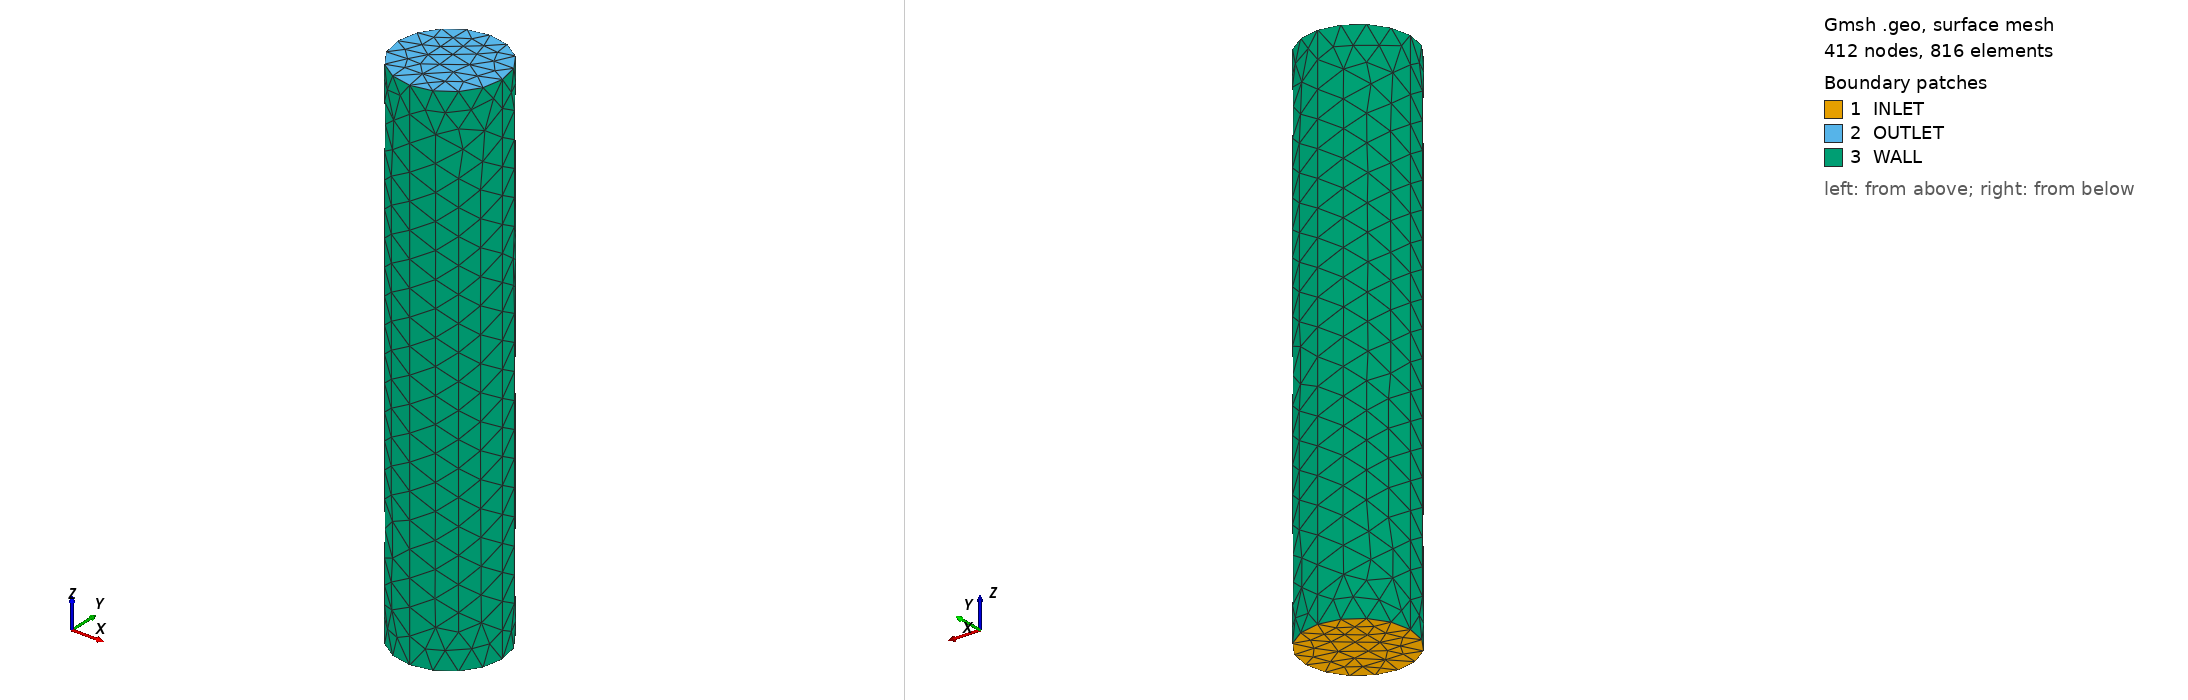

Gmsh geometry script, surface-meshed: 412 nodes, 816 surface elements. Boundary patches (legend numbers): 1 INLET, 2 OUTLET, 3 WALL. Left view from above one corner, right view from below the opposite corner. Legend entries are the model's physical surfaces. The drawing asked Gmsh for element sizes between 1% and 20% of the model's largest extent; the script's own settings can give other sizes.

=== Pipe.geo (drawn) ===
Mesh.Optimize = 1;

// Parameters
h = 0.5;	//Mesh quality //Use -setnumber command argument to set this value
R = 1.;		//Pipe radius
L = 10.;	//Pipe length

INLET = 1;	//Inlet label
OUTLET = 2;	//Outlet label
WALL = 3;	//Wall label
VOLUME = 10;//Volume label

// Elementary
//Points
p = newp;
Point(p+0) = {0., 0., 0., h};
Point(p+1) = {R, 0., 0., h};
Point(p+2) = {0., R, 0., h};
Point(p+3) = {-R, 0., 0., h};
Point(p+4) = {0., -R, 0., h};

Point(p+5) = {0., 0., L, h};
Point(p+6) = {R, 0., L, h};
Point(p+7) = {0., R, L, h};
Point(p+8) = {-R, 0., L, h};
Point(p+9) = {0., -R, L, h};

//Lines
l = newl;
Circle(l+1) = {p+1, p+0, p+2};
Circle(l+2) = {p+2, p+0, p+3};
Circle(l+3) = {p+3, p+0, p+4};
Circle(l+4) = {p+4, p+0, p+1};

Circle(l+5) = {p+6, p+5, p+7};
Circle(l+6) = {p+7, p+5, p+8};
Circle(l+7) = {p+8, p+5, p+9};
Circle(l+8) = {p+9, p+5, p+6};

Line(l+10) = {p+1, p+6};
Line(l+11) = {p+2, p+7};
Line(l+12) = {p+3, p+8};
Line(l+13) = {p+4, p+9};

//Line loops
ll = newll;
Line Loop(ll+0) = {l+1, l+2, l+3, l+4};
Line Loop(ll+1) = {l+5, l+6, l+7, l+8};
Line Loop(ll+2) = {l+1, l+11, -(l+5), -(l+10)};
Line Loop(ll+3) = {l+2, l+12, -(l+6), -(l+11)};
Line Loop(ll+4) = {l+3, l+13, -(l+7), -(l+12)};
Line Loop(ll+5) = {l+4, l+10, -(l+8), -(l+13)};

//Surfaces
s = news;
Plane Surface(s+0) = {ll+0};
Plane Surface(s+1) = {ll+1};
Surface(s+2) = {ll+2};
Surface(s+3) = {ll+3};
Surface(s+4) = {ll+4};
Surface(s+5) = {ll+5};

//Surface loops
sl = newsl;
Surface Loop(sl+0) = {s+0, s+1, s+2, s+3, s+4, s+5};

//Volume
v = newv;
Volume(v+0) = {sl+0};

// Physical
//Surfaces
Physical Surface("INLET", INLET) = {s+0};
Physical Surface("OUTLET", OUTLET) = {s+1};
Physical Surface("WALL", WALL) = {s+2, s+3, s+4, s+5};

//Volumes
Physical Volume("VOLUME", VOLUME) = {v+0};

SetFactory("OpenCASCADE");
